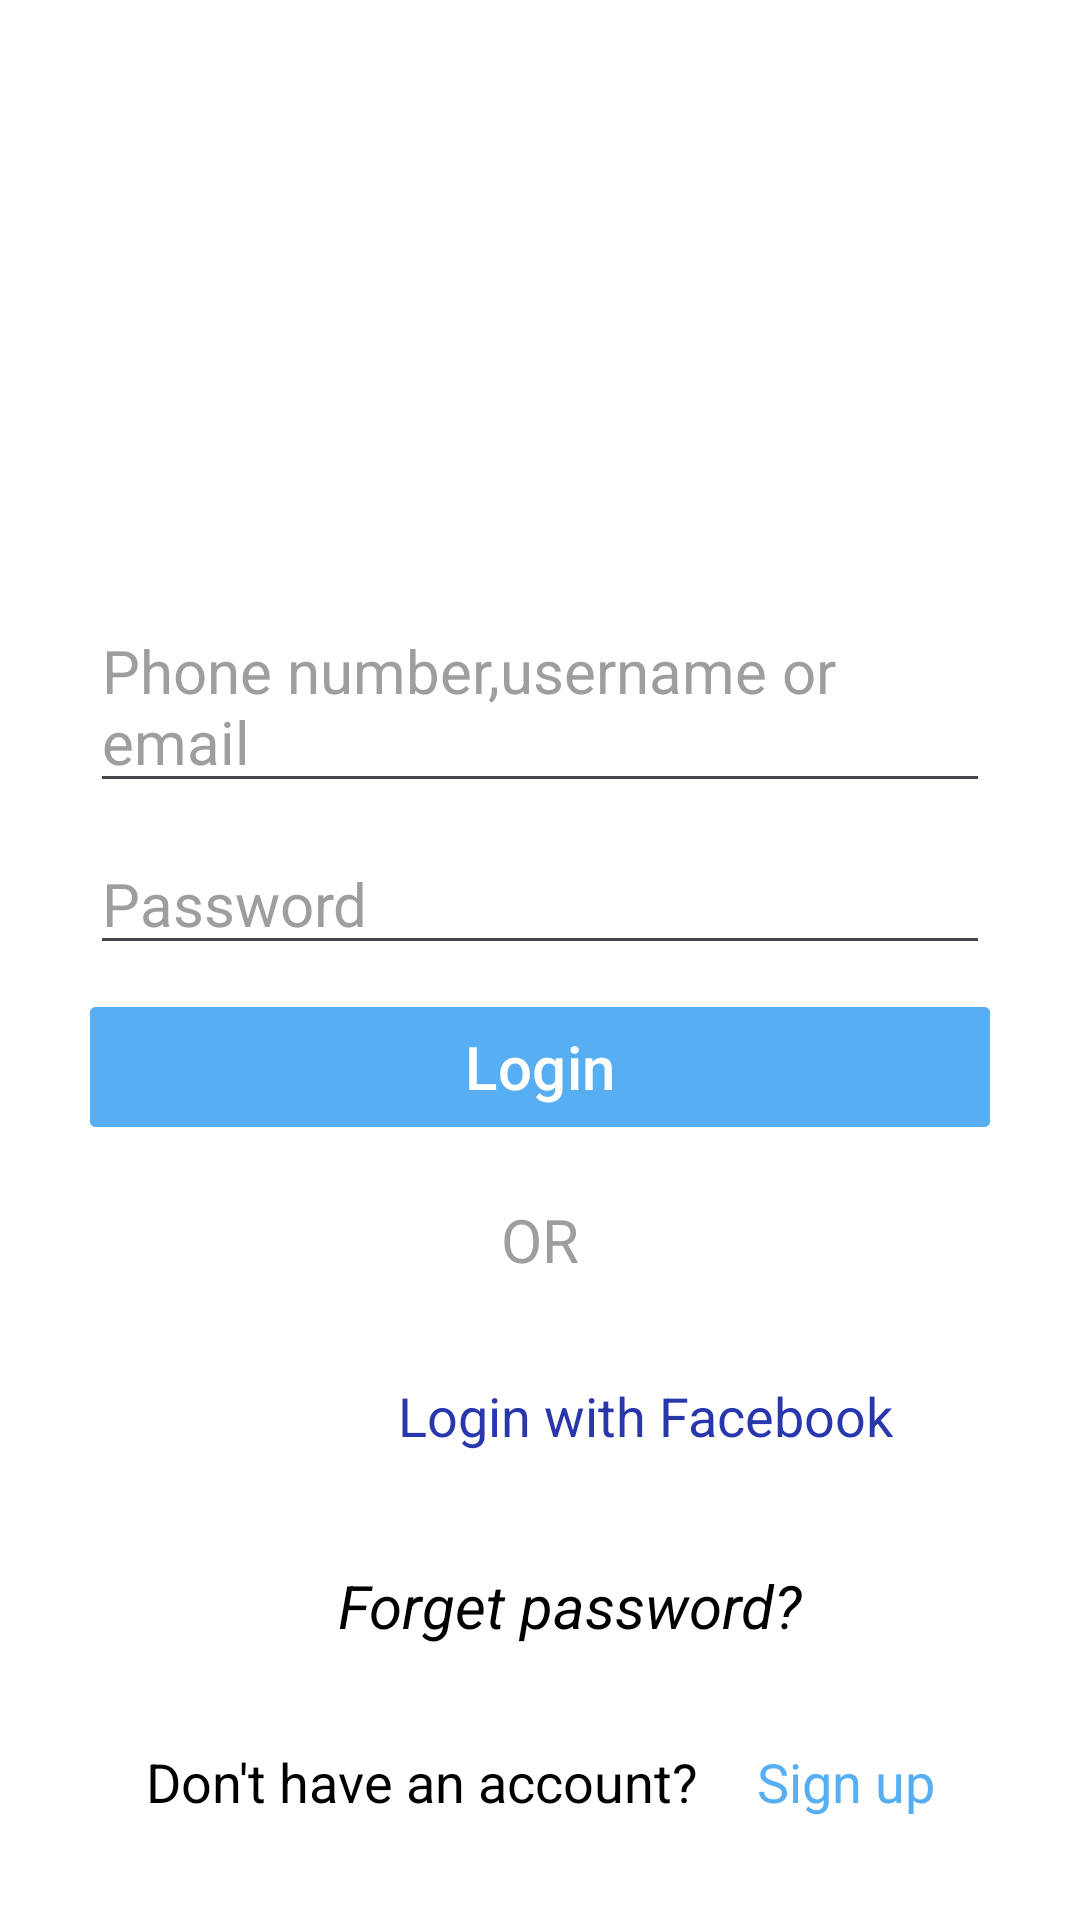

Layout XML and referenced resources for this Android screen:
<!-- AndroidManifest.xml: application theme Theme.InstaSignUp -->
<!-- res/layout/activity_main.xml -->
<?xml version="1.0" encoding="utf-8"?>
<androidx.constraintlayout.widget.ConstraintLayout xmlns:android="http://schemas.android.com/apk/res/android"
    xmlns:app="http://schemas.android.com/apk/res-auto"
    xmlns:tools="http://schemas.android.com/tools"
    android:id="@+id/main"
    android:layout_width="match_parent"
    android:layout_height="match_parent"
    tools:context=".MainActivity"
    android:background="@color/white">

    <ImageView
        android:id="@+id/instaTitle"
        android:layout_width="200dp"
        android:layout_height="100dp"
        android:src="@drawable/instagram"
        android:layout_marginTop="100dp"
        app:layout_constraintTop_toTopOf="parent"
        app:layout_constraintStart_toStartOf="parent"
        app:layout_constraintEnd_toEndOf="parent"/>

    <EditText
        android:id="@+id/emailEtLogin"
        android:layout_width="match_parent"
        android:layout_height="wrap_content"
        android:hint="Phone number,username or email"
        android:textSize="20sp"
        android:textColorHint="#9E9E9E"
        android:layout_marginHorizontal="30dp"
        app:layout_constraintTop_toBottomOf="@+id/instaTitle"
        app:layout_constraintStart_toStartOf="parent"
        app:layout_constraintEnd_toEndOf="parent"/>

    <EditText
        android:id="@+id/passwordEtLogin"
        android:layout_width="match_parent"
        android:layout_height="wrap_content"
        android:hint="Password"
        android:textSize="20sp"
        android:textColorHint="#9E9E9E"
        android:layout_marginTop="10dp"
        android:layout_marginHorizontal="30dp"
        app:layout_constraintTop_toBottomOf="@+id/emailEtLogin"
        app:layout_constraintStart_toStartOf="parent"
        app:layout_constraintEnd_toEndOf="parent"/>
    <com.google.android.material.button.MaterialButton
        android:id="@+id/loginButton"
        android:layout_width="match_parent"
        android:layout_height="wrap_content"
        android:layout_marginHorizontal="30dp"
        android:text="Login"
        android:textSize="20sp"
        android:textColor="@android:color/white"
        android:layout_marginTop="10dp"
        app:cornerRadius="2dp"
        android:backgroundTint="#57AEF2"
        app:layout_constraintTop_toBottomOf="@+id/passwordEtLogin"
        app:layout_constraintStart_toStartOf="parent"
        app:layout_constraintEnd_toEndOf="parent"/>

    <TextView
        android:id="@+id/orTv"
        android:layout_width="wrap_content"
        android:layout_height="wrap_content"
        android:text="OR"
        android:textSize="20sp"
        android:textColor="#9E9E9E"
        android:layout_marginTop="20dp"
        app:layout_constraintTop_toBottomOf="@+id/loginButton"
        app:layout_constraintStart_toStartOf="parent"
        app:layout_constraintEnd_toEndOf="parent"/>

    <LinearLayout
        android:id="@+id/facebookLogin"
        android:layout_width="wrap_content"
        android:layout_height="wrap_content"
        android:orientation="horizontal"
        android:layout_marginTop="20dp"
        android:weightSum="2"
        app:layout_constraintTop_toBottomOf="@+id/orTv"
        app:layout_constraintStart_toStartOf="parent"
        app:layout_constraintEnd_toEndOf="parent">

        <ImageView
            android:layout_width="50dp"
            android:layout_height="50dp"
            android:layout_weight="1"
            android:src="@drawable/facebook"/>

        <TextView
            android:layout_width="wrap_content"
            android:layout_height="wrap_content"
            android:layout_weight="1"
            android:textSize="18sp"
            android:textColor="#2937AD"
            android:layout_marginStart="20dp"
            android:text="Login with Facebook"
            android:textAlignment="center"
            android:layout_marginTop="13dp"/>


    </LinearLayout>

    <TextView
        android:id="@+id/forgetPassTv"
        android:layout_width="wrap_content"
        android:layout_height="wrap_content"
        android:layout_weight="1"
        android:textSize="20sp"
        android:textColor="@color/black"
        android:layout_marginStart="20dp"
        android:text="Forget password?"
        android:textStyle="italic"
        android:textAlignment="center"
        android:layout_marginTop="25dp"
        app:layout_constraintTop_toBottomOf="@+id/facebookLogin"
        app:layout_constraintStart_toStartOf="parent"
        app:layout_constraintEnd_toEndOf="parent"/>

    <LinearLayout
        android:id="@+id/accountSignUp"
        android:layout_width="wrap_content"
        android:layout_height="wrap_content"
        android:orientation="horizontal"
        android:layout_marginTop="20dp"
        android:weightSum="2"
        app:layout_constraintTop_toBottomOf="@+id/forgetPassTv"
        app:layout_constraintStart_toStartOf="parent"
        app:layout_constraintEnd_toEndOf="parent">



        <TextView
            android:layout_width="wrap_content"
            android:layout_height="wrap_content"
            android:layout_weight="1"
            android:textSize="18sp"
            android:textColor="@color/black"

            android:text="Don't have an account?"
            android:textAlignment="center"
            android:layout_marginTop="13dp"/>

        <TextView
            android:id="@+id/signUpTv"
            android:layout_width="wrap_content"
            android:layout_height="wrap_content"
            android:layout_weight="1"
            android:textSize="18sp"
            android:textColor="#57AEF2"
            android:layout_marginStart="20dp"
            android:text="Sign up"
            android:textAlignment="center"
            android:layout_marginTop="13dp"/>


    </LinearLayout>





</androidx.constraintlayout.widget.ConstraintLayout>
<!-- resources referenced by this layout -->
<resources>
  <color name="black">#000000</color>
  <color name="white">#FFFFFF</color>
  <style name="Theme.InstaSignUp" parent="Base.Theme.InstaSignUp" />
  <style name="Base.Theme.InstaSignUp" parent="Theme.Material3.DayNight.NoActionBar">
          
          
      </style>
</resources>
